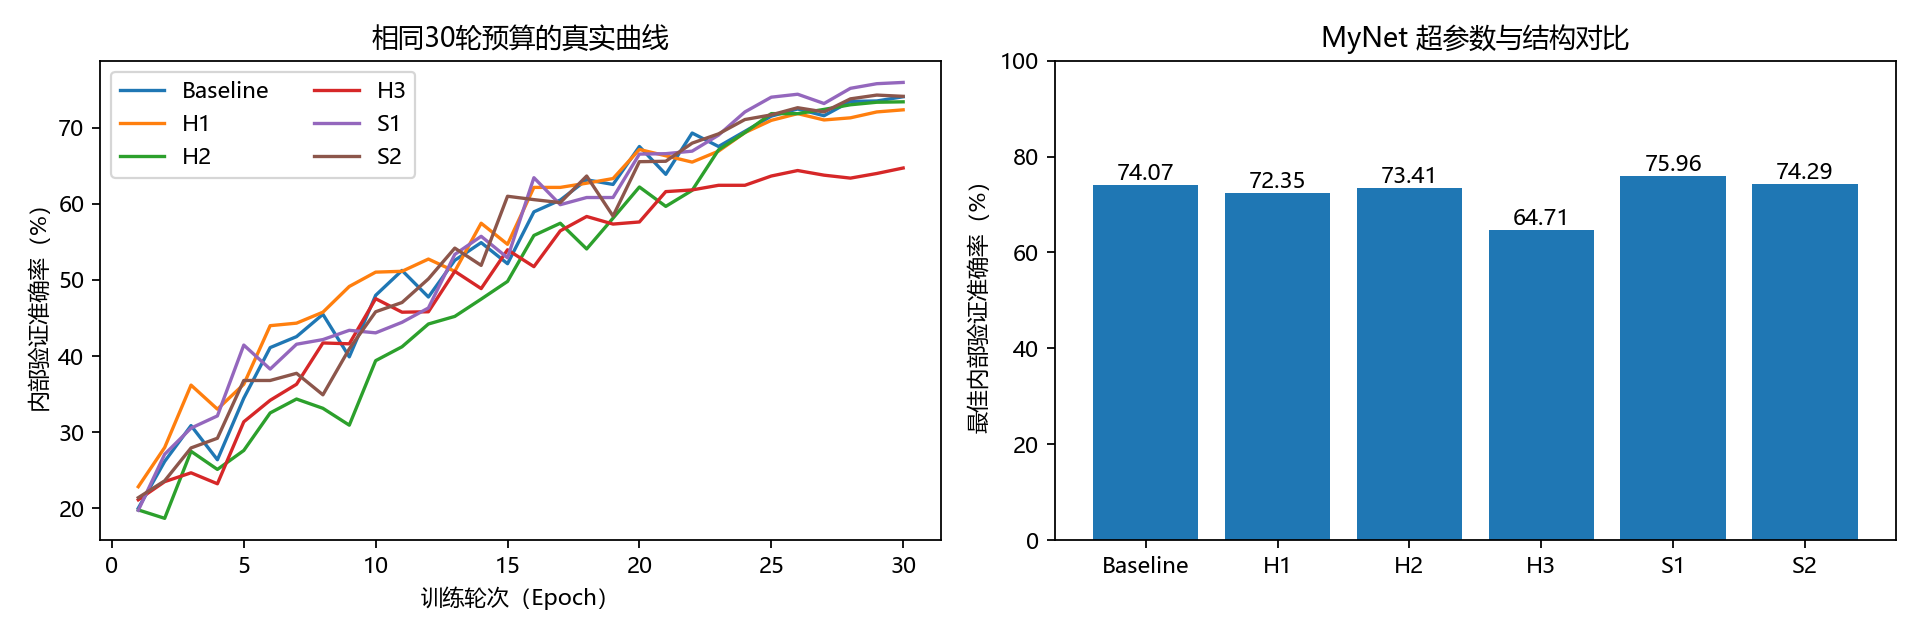

The file beside this chart, header and first rows:
experiment, change, epochs, best_internal_validation_accuracy, precision_macro, recall_macro, parameters, training_seconds, best_epoch, accuracy_delta_pp, optimizer, initial_lr
Baseline, SGD 0.01，原始 MyNet, 30, 0.7407, 0.7365, 0.7297, 860778, 418.1, 30, 0.0, sgd, 0.01
H1, SGD 学习率 0.003, 30, 0.7235, 0.7197, 0.7122, 860778, 381.1, 30, -1.717, sgd, 0.003
H2, SGD 学习率 0.03, 30, 0.7341, 0.7354, 0.7244, 860778, 368.9, 30, -0.6648, sgd, 0.03
H3, AdamW 0.001 组合配置（非单因素）, 30, 0.6471, 0.6481, 0.6383, 860778, 368, 30, -9.363, adamw, 0.001
S1, 阶段通道 48/96/160/256，头部固定96, 30, 0.7596, 0.7575, 0.7471, 1501530, 424, 30, 1.884, sgd, 0.01
S2, 第三阶段增加一层 Conv-BN-ReLU, 30, 0.7429, 0.7434, 0.7322, 1008490, 389, 29, 0.2216, sgd, 0.01
